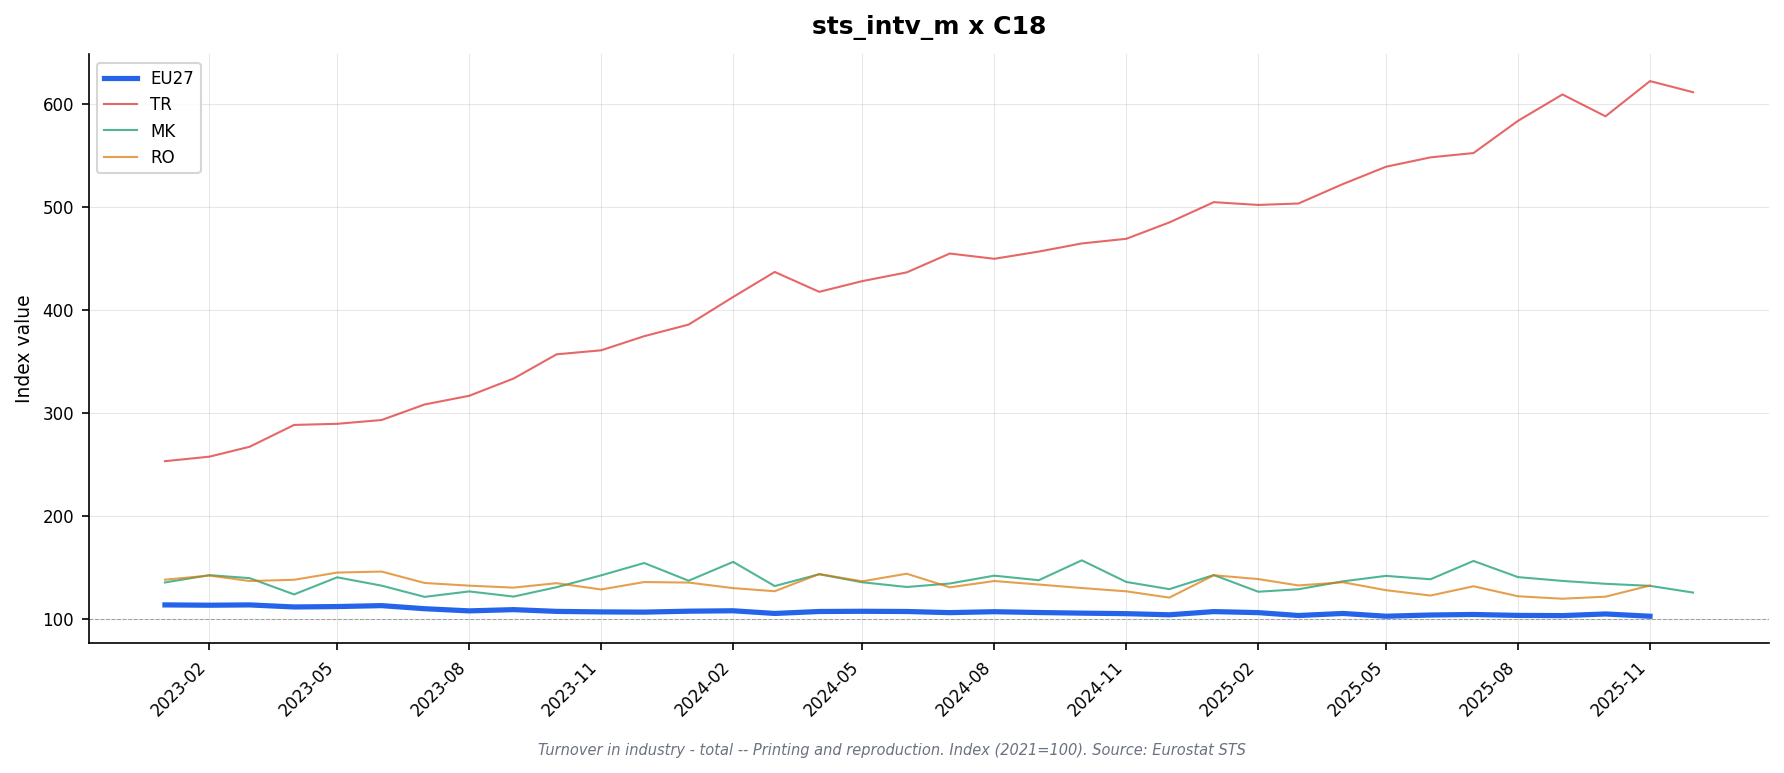

The table this chart was drawn from, first rows:
freq, indic_bt, nace_r2, s_adj, unit, geo\TIME_PERIOD, 2023-01, 2023-02, 2023-03, 2023-04, 2023-05, 2023-06, 2023-07, 2023-08, 2023-09, 2023-10, 2023-11, 2023-12, 2024-01, 2024-02, 2024-03, 2024-04, 2024-05, 2024-06
M, NETTUR, C18, SCA, I21, AT, 113.8, 115.7, 118.0, 111.2, 109.3, 112.7, 109.0, 108.3, 107.3, 106.3, 106.1, 107.7, 108.8, 108.4, 110.1, 109.0, 111.0, 107.5
M, NETTUR, C18, SCA, I21, BE, 111.7, 111.9, 110.2, 113.8, 117.3, 114.7, 112.1, 111.3, 109.7, 111.7, 112.3, 113.2, 108.9, 111.0, 113.0, 114.1, 117.7, 115.4
M, NETTUR, C18, SCA, I21, CZ, 114.8, 117.8, 115.8, 113.5, 116.3, 114.3, 110.3, 111.1, 113.6, 112.8, 107.6, 107.4, 113.8, 118.2, 114.7, 119.3, 114.0, 116.4
M, NETTUR, C18, SCA, I21, DE, 109.1, 110.8, 109.2, 106.2, 105.3, 106.9, 104.1, 103.3, 101.9, 100.6, 101.3, 97.0, 100.3, 99.6, 94.4, 97.9, 101.3, 94.9
M, NETTUR, C18, SCA, I21, DK, 102.3, 94.2, 90.4, 88.6, 89.0, 84.0, 86.1, 82.2, 82.5, 86.2, 87.8, 87.9, 87.9, 85.2, 92.5, 88.1, 84.2, 86.6
M, NETTUR, C18, SCA, I21, EA19, 112.7, 112.4, 112.6, 111.4, 110.9, 112.6, 109.7, 107.1, 108.5, 107.0, 106.0, 105.3, 107.8, 108.0, 104.4, 105.7, 106.8, 105.6
M, NETTUR, C18, SCA, I21, EA20, 112.6, 112.2, 112.7, 111.0, 111.0, 112.3, 109.4, 107.2, 108.6, 106.5, 106.3, 105.5, 106.7, 107.2, 104.1, 105.7, 106.5, 105.5
M, NETTUR, C18, SCA, I21, EA21, 112.6, 112.2, 112.7, 111.0, 111.0, 112.3, 109.4, 107.2, 108.6, 106.5, 106.3, 105.5, 106.7, 107.2, 104.1, 105.7, 106.5, 105.5
M, NETTUR, C18, SCA, I21, EL, 118.8, 106.9, 122.5, 117.9, 120.5, 121.3, 112.7, 115.7, 108.9, 119.2, 126.8, 129.2, 119.6, 128.8, 120.6, 131.7, 129.7, 117.4
M, NETTUR, C18, SCA, I21, ES, 121.4, 120.3, 126.1, 122.7, 123.9, 121.8, 119.9, 114.3, 117.4, 112.3, 113.0, 111.6, 112.2, 112.3, 109.4, 112.5, 108.4, 113.5
M, NETTUR, C18, SCA, I21, EU27_2020, 113.4, 113.1, 113.4, 111.4, 111.8, 112.7, 109.7, 107.6, 108.8, 107.1, 106.6, 106.4, 107.3, 107.7, 105.1, 107.0, 107.2, 107.0
M, NETTUR, C18, SCA, I21, FI, 117.8, 118.1, 121.5, 115.3, 112.8, 111.0, 111.1, 114.0, 109.5, 110.3, 107.2, 110.1, 108.4, 109.7, 103.9, 105.6, 105.0, 103.7
M, NETTUR, C18, SCA, I21, FR, 111.7, 109.6, 110.2, 109.3, 109.5, 109.4, 108.6, 107.2, 107.6, 107.9, 105.4, 106.5, 108.0, 111.7, 106.4, 107.5, 108.8, 109.3
M, NETTUR, C18, SCA, I21, HU, 86.9, 80.0, 83.4, 76.3, 81.8, 90.9, 72.9, 77.8, 81.4, 77.5, 77.7, 78.6, 80.4, 82.7, 79.4, 89.4, 89.3, 85.1
M, NETTUR, C18, SCA, I21, IE, , , , , , , , , , , , , , , , , , 
M, NETTUR, C18, SCA, I21, IT, 111.9, 111.7, 110.6, 111.1, 111.7, 112.4, 110.5, 105.8, 113.0, 104.1, 105.7, 107.6, 107.3, 104.9, 106.9, 105.3, 104.6, 108.2
M, NETTUR, C18, SCA, I21, LT, 132.8, 133.7, 135.7, 129.8, 137.7, 117.1, 120.4, 124.6, 135.7, 138.3, 134.1, 143.6, 123.7, 135.1, 126.6, 136.7, 121.5, 141.4
M, NETTUR, C18, SCA, I21, LV, 108.3, 97.2, 108.5, 97.9, 98.9, 91.9, 99.3, 96.5, 95.1, 99.2, 94.6, 100.6, 97.4, 114.4, 94.1, 105.6, 102.1, 106.5
M, NETTUR, C18, SCA, I21, MK, 135.2, 142.3, 139.4, 123.6, 140.2, 132.1, 121.2, 126.5, 121.5, 130.6, 142.1, 154.1, 136.9, 155.2, 131.7, 143.2, 135.4, 130.8
M, NETTUR, C18, SCA, I21, NL, 113.2, 108.6, 109.2, 106.6, 107.9, 114.6, 108.7, 102.8, 108.6, 114.8, 106.7, 106.0, 109.7, 117.9, 113.3, 114.5, 113.4, 112.3
M, NETTUR, C18, SCA, I21, NO, 124.4, 118.3, 120.1, 108.1, 116.2, 118.9, 116.5, 115.3, 114.9, 104.5, 110.9, 107.2, 109.6, 114.3, 115.3, 120.5, 116.4, 115.6
M, NETTUR, C18, SCA, I21, PL, 129.8, 130.4, 131.6, 125.9, 127.3, 124.7, 123.4, 121.3, 119.6, 121.2, 120.9, 126.0, 121.4, 119.6, 121.5, 122.4, 119.7, 126.9
M, NETTUR, C18, SCA, I21, PT, , , , , , , , , , , , , , , , , , 
M, NETTUR, C18, SCA, I21, RO, 137.9, 141.9, 136.6, 137.8, 144.8, 145.8, 134.7, 132.1, 130.2, 134.5, 128.4, 135.6, 135.1, 129.7, 126.7, 143.4, 136.3, 143.7
M, NETTUR, C18, SCA, I21, SE, 104.5, 103.9, 102.2, 106.6, 104.3, 101.8, 103.0, 99.4, 98.7, 97.5, 94.9, 92.1, 91.8, 95.4, 93.5, 94.8, 94.8, 95.0
M, NETTUR, C18, SCA, I21, TR, 253.0, 257.4, 267.0, 288.2, 289.3, 293.0, 308.1, 316.5, 333.3, 356.8, 360.7, 374.4, 385.7, 412.5, 436.8, 417.5, 427.9, 436.4
